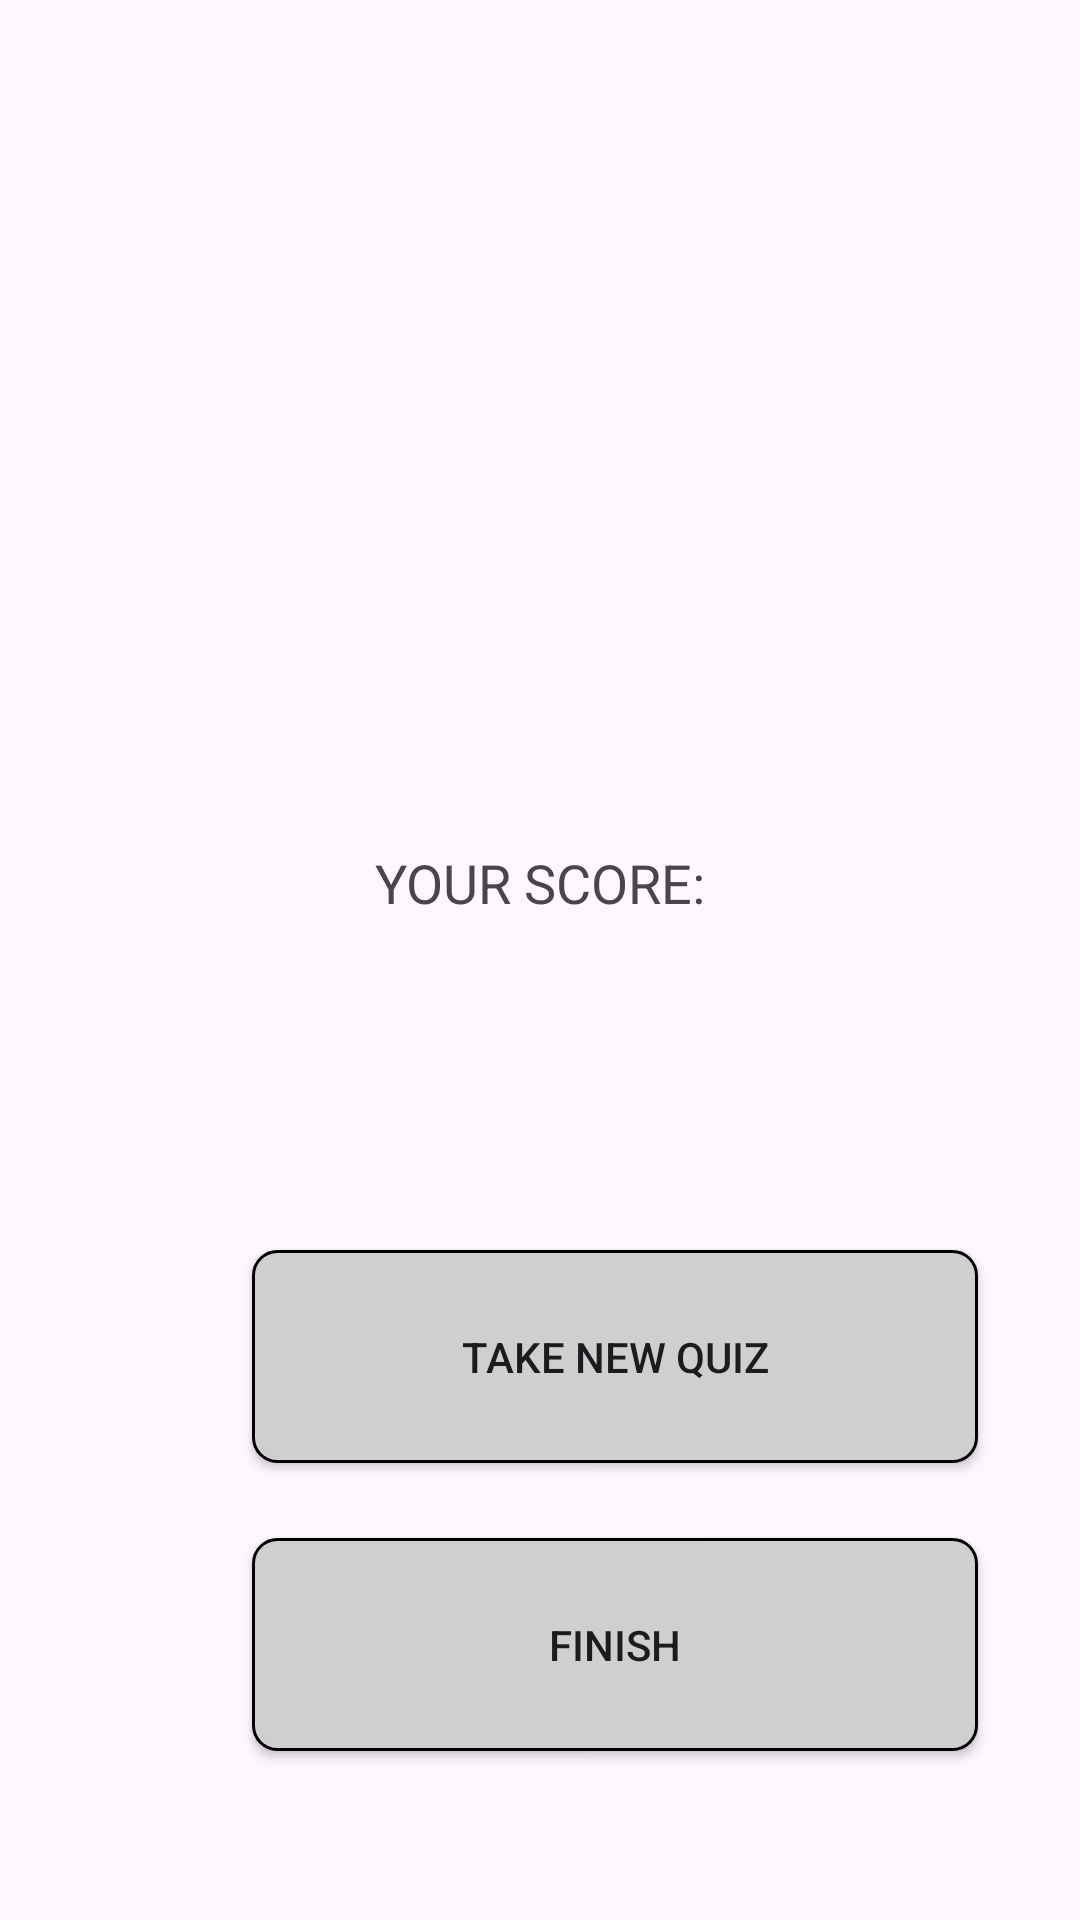

Android layout source for this screen:
<!-- AndroidManifest.xml: application theme Theme.SIT305_3_1P -->
<!-- res/layout/activity_finish_page.xml -->
<?xml version="1.0" encoding="utf-8"?>
<androidx.constraintlayout.widget.ConstraintLayout xmlns:android="http://schemas.android.com/apk/res/android"
    xmlns:app="http://schemas.android.com/apk/res-auto"
    xmlns:tools="http://schemas.android.com/tools"
    android:id="@+id/main"
    android:layout_width="match_parent"
    android:layout_height="match_parent"
    tools:context=".FinishPage">

    <TextView
        android:id="@+id/congratsText"
        android:layout_width="wrap_content"
        android:layout_height="wrap_content"
        android:layout_marginTop="235dp"
        android:textSize="20sp"
        app:layout_constraintEnd_toEndOf="parent"
        app:layout_constraintStart_toStartOf="parent"
        app:layout_constraintTop_toTopOf="parent" />

    <TextView
        android:id="@+id/scoreLabelText"
        android:layout_width="wrap_content"
        android:layout_height="wrap_content"
        android:layout_marginTop="20dp"
        android:text="@string/score_label"
        android:textSize="18sp"
        app:layout_constraintEnd_toEndOf="parent"
        app:layout_constraintStart_toStartOf="parent"
        app:layout_constraintTop_toBottomOf="@+id/congratsText" />

    <TextView
        android:id="@+id/correctText"
        android:layout_width="wrap_content"
        android:layout_height="wrap_content"
        android:layout_marginTop="15dp"
        android:textSize="34sp"
        app:layout_constraintEnd_toEndOf="parent"
        app:layout_constraintStart_toStartOf="parent"
        app:layout_constraintTop_toBottomOf="@+id/scoreLabelText" />

    <androidx.appcompat.widget.AppCompatButton
        android:id="@+id/newQuizBtn"
        android:layout_width="242dp"
        android:layout_height="71dp"
        android:layout_marginStart="84dp"
        android:layout_marginTop="50dp"
        android:background="@drawable/standard_btn"
        android:text="@string/new_quiz"
        app:layout_constraintStart_toStartOf="parent"
        app:layout_constraintTop_toBottomOf="@+id/correctText" />

    <androidx.appcompat.widget.AppCompatButton
        android:id="@+id/finishBtn"
        android:layout_width="242dp"
        android:layout_height="71dp"
        android:layout_marginStart="84dp"
        android:layout_marginTop="25dp"
        android:background="@drawable/standard_btn"
        android:text="@string/finish"
        app:layout_constraintStart_toStartOf="parent"
        app:layout_constraintTop_toBottomOf="@+id/newQuizBtn" />

</androidx.constraintlayout.widget.ConstraintLayout>
<!-- resources referenced by this layout -->
<resources>
  <!-- drawable standard_btn (drawable) -->
  <?xml version="1.0" encoding="utf-8"?>
  <shape xmlns:android="http://schemas.android.com/apk/res/android" android:shape="rectangle">
      <solid android:color="@color/light_gray" />
      <corners android:radius="8dp" />
      <padding android:left="50dp" android:right="50dp" />
      <stroke android:color="@color/black" android:width="1dp" />
  </shape>
  <string name="finish">Finish</string>
  <string name="new_quiz">Take New Quiz</string>
  <string name="score_label">YOUR SCORE:</string>
  <style name="Theme.SIT305_3_1P" parent="Base.Theme.SIT305_3_1P" />
  <color name="light_gray">#FFD0CECE</color>
  <color name="black">#FF000000</color>
  <style name="Base.Theme.SIT305_3_1P" parent="Theme.Material3.DayNight.NoActionBar">
          
          
      </style>
</resources>
